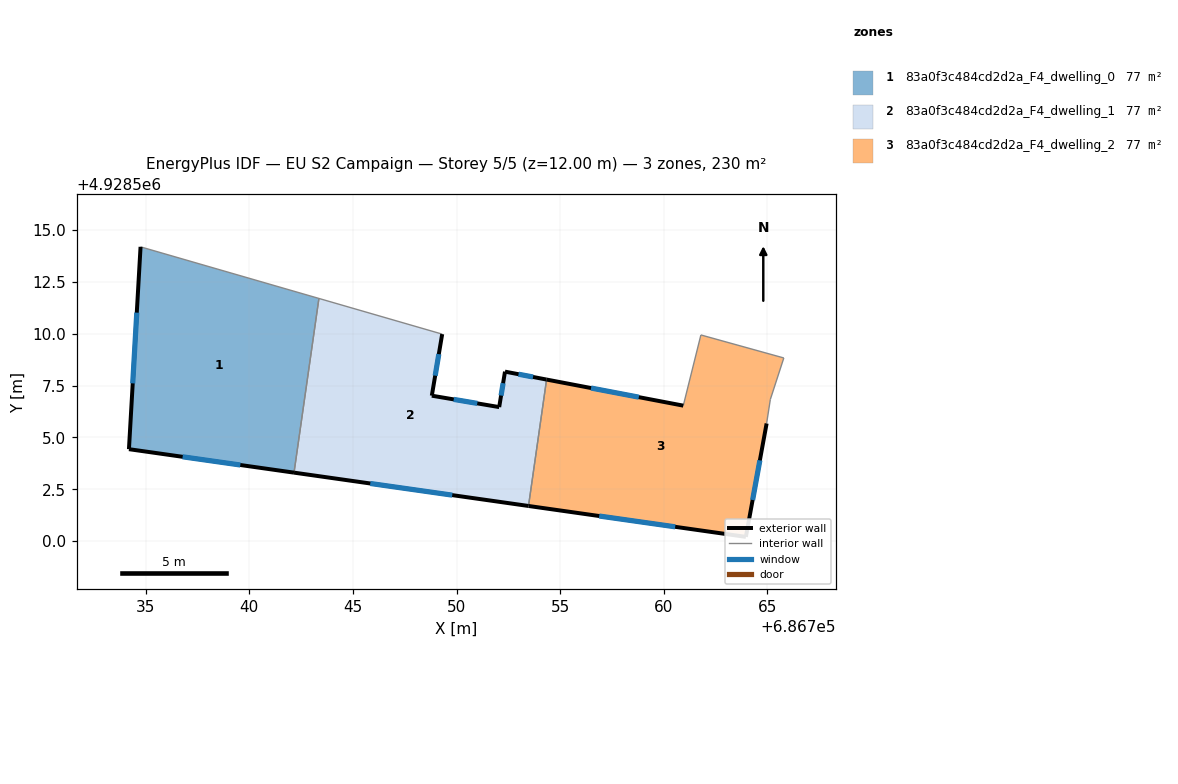
=== STOREY PLAN SPEC (per zone: floor XY polygon, exterior-wall plan segments, windows/doors) ===
zone 1: 83a0f3c484cd2d2a_F4_dwelling_0  (76.8 m²)
  floor: (686743.36, 4928511.71) (686742.16, 4928503.30) (686734.20, 4928504.44) (686734.76, 4928514.20)
  exterior wall: (686734.20, 4928504.44) – (686742.16, 4928503.30)  [8.0 m]
    window: (686736.79, 4928504.07) – (686739.57, 4928503.67)  [2.9 m²]
  exterior wall: (686734.76, 4928514.20) – (686734.20, 4928504.44)  [9.8 m]
    window: (686734.58, 4928511.02) – (686734.38, 4928507.61)  [3.6 m²]
  interior walls: 2
zone 2: 83a0f3c484cd2d2a_F4_dwelling_1  (76.8 m²)
  floor: (686754.34, 4928507.79) (686753.47, 4928501.70) (686742.16, 4928503.30) (686743.36, 4928511.71) (686749.31, 4928509.99) (686748.81, 4928507.02) (686752.06, 4928506.47) (686752.34, 4928508.18)
  exterior wall: (686742.16, 4928503.30) – (686753.47, 4928501.70)  [11.4 m]
    window: (686745.84, 4928502.78) – (686749.79, 4928502.22)  [4.2 m²]
  exterior wall: (686748.81, 4928507.02) – (686749.31, 4928509.99)  [3.0 m]
    window: (686748.97, 4928507.98) – (686749.15, 4928509.02)  [1.1 m²]
  exterior wall: (686752.06, 4928506.47) – (686748.81, 4928507.02)  [3.3 m]
    window: (686751.00, 4928506.64) – (686749.86, 4928506.84)  [1.2 m²]
  exterior wall: (686752.34, 4928508.18) – (686752.06, 4928506.47)  [1.7 m]
    window: (686752.25, 4928507.62) – (686752.15, 4928507.02)  [0.6 m²]
  exterior wall: (686754.34, 4928507.79) – (686752.34, 4928508.18)  [2.0 m]
    window: (686753.69, 4928507.92) – (686752.99, 4928508.05)  [0.7 m²]
  interior walls: 3
zone 3: 83a0f3c484cd2d2a_F4_dwelling_2  (76.8 m²)
  floor: (686765.79, 4928508.84) (686765.14, 4928506.84) (686764.96, 4928505.68) (686763.96, 4928500.21) (686753.47, 4928501.70) (686754.34, 4928507.79) (686760.94, 4928506.54) (686761.79, 4928509.95)
  exterior wall: (686763.96, 4928500.21) – (686764.96, 4928505.68)  [5.6 m]
    window: (686764.28, 4928501.98) – (686764.63, 4928503.90)  [2.0 m²]
  exterior wall: (686753.47, 4928501.70) – (686763.96, 4928500.21)  [10.6 m]
    window: (686756.88, 4928501.21) – (686760.55, 4928500.69)  [3.9 m²]
  exterior wall: (686760.94, 4928506.54) – (686754.34, 4928507.79)  [6.7 m]
    window: (686758.79, 4928506.95) – (686756.49, 4928507.38)  [2.5 m²]
  interior walls: 5

=== DERIVED (storey summary) ===
Building: EU S2 Campaign
Storey: 5 of 5  (floor level z = 12.00 m)
Storey gross floor area: 230.5 m²
Zones on this storey: 3
  - 83a0f3c484cd2d2a_F4_dwelling_0: floor 76.8 m²; exterior wall 17.8 m (53.5 m²); 2 window(s) 6.5 m²; WWR 12.2%
  - 83a0f3c484cd2d2a_F4_dwelling_1: floor 76.8 m²; exterior wall 21.5 m (64.5 m²); 5 window(s) 7.9 m²; WWR 12.2%
  - 83a0f3c484cd2d2a_F4_dwelling_2: floor 76.8 m²; exterior wall 22.9 m (68.6 m²); 3 window(s) 8.4 m²; WWR 12.2%
Zone adjacency (shared interzone walls):
  - 83a0f3c484cd2d2a_F4_dwelling_0 ↔ 83a0f3c484cd2d2a_F4_dwelling_1
  - 83a0f3c484cd2d2a_F4_dwelling_1 ↔ 83a0f3c484cd2d2a_F4_dwelling_2